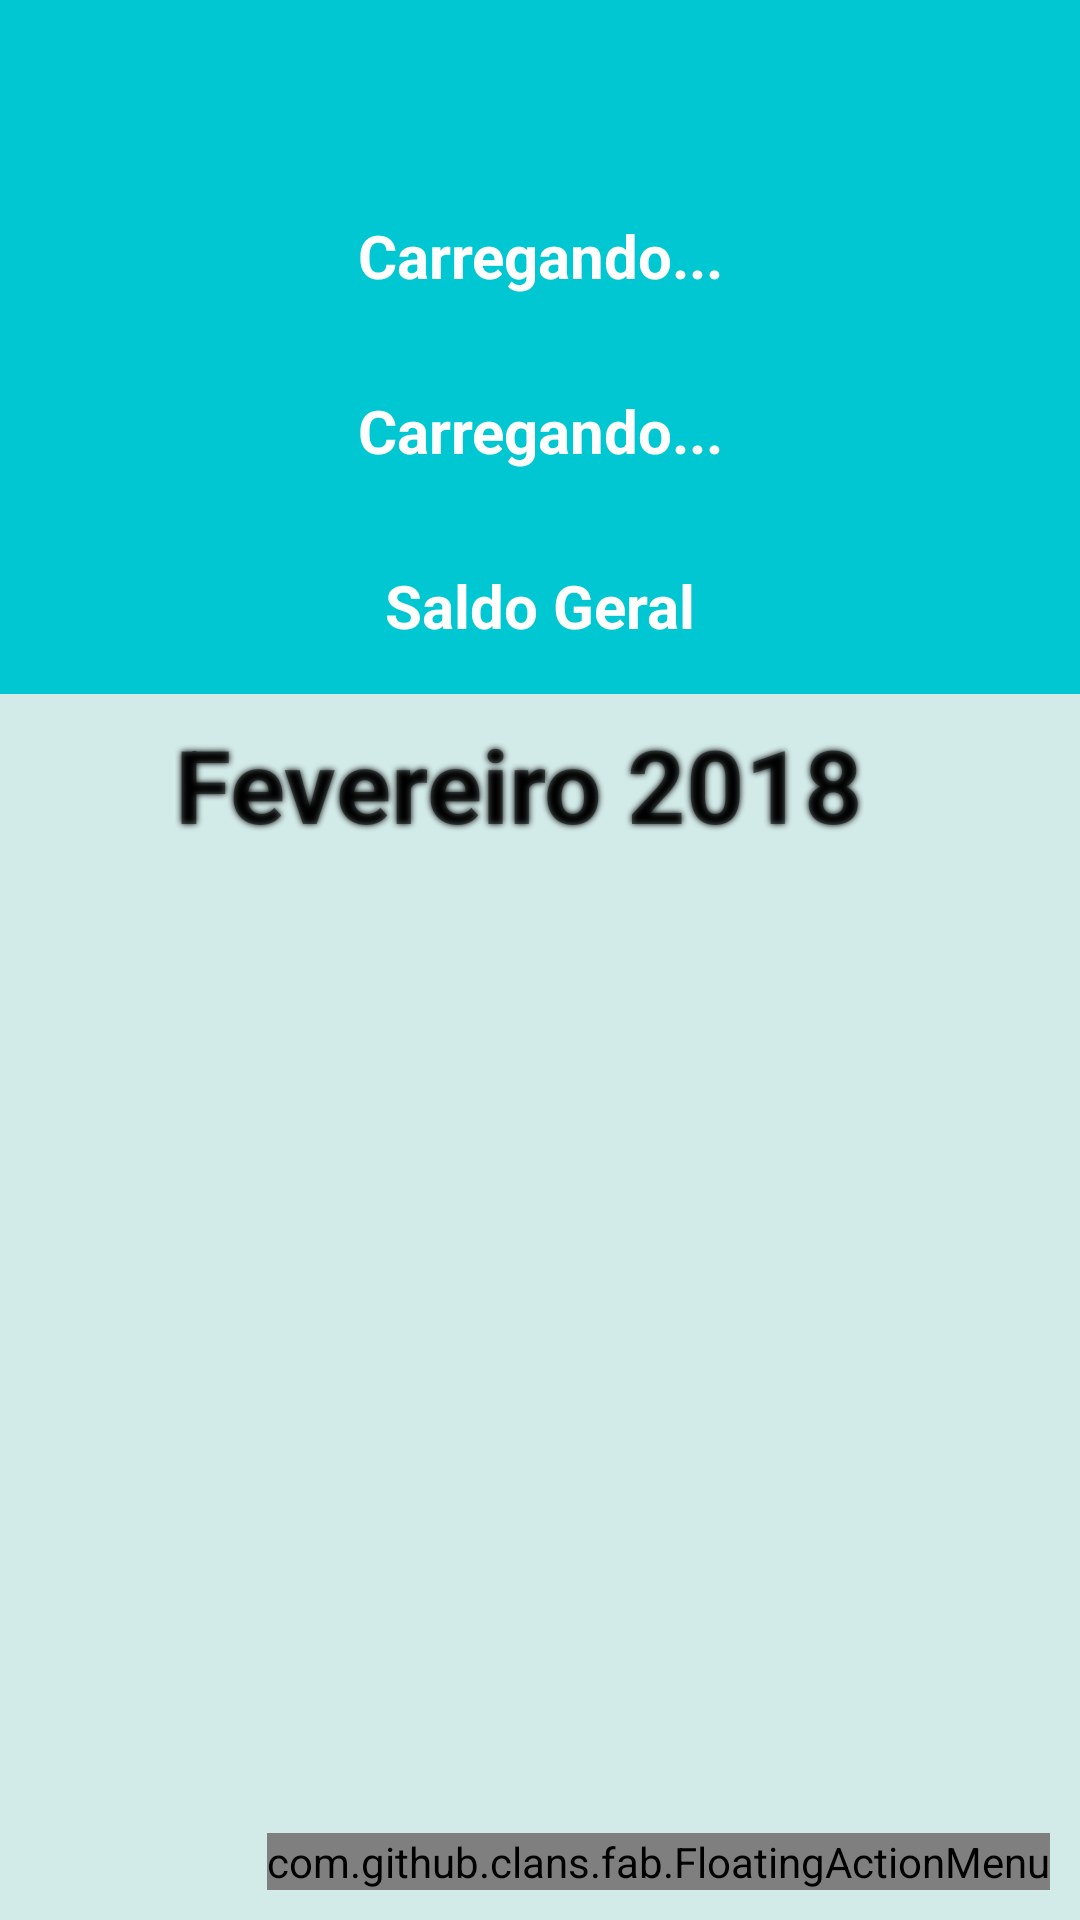

Reconstruct the res/layout file that produces this screen, plus the resources it refers to.
<!-- AndroidManifest.xml: activity theme semAvtionBar -->
<!-- res/layout/activity_princiapal.xml -->
<?xml version="1.0" encoding="utf-8"?>
<androidx.constraintlayout.widget.ConstraintLayout xmlns:android="http://schemas.android.com/apk/res/android"
    xmlns:app="http://schemas.android.com/apk/res-auto"
    xmlns:fab="http://schemas.android.com/apk/res-auto"
    xmlns:tools="http://schemas.android.com/tools"
    android:layout_width="match_parent"
    android:layout_height="match_parent"
    tools:context=".activitys.PrinciapalActivity">

    <androidx.appcompat.widget.Toolbar
        android:id="@+id/toolbar"
        android:layout_width="match_parent"
        android:layout_height="wrap_content"
        android:background="@color/purple_700"
        app:layout_constraintEnd_toEndOf="parent"
        app:layout_constraintStart_toStartOf="parent"
        app:layout_constraintTop_toTopOf="parent">

    </androidx.appcompat.widget.Toolbar>

    


    <include
        layout="@layout/content_principal"

        android:layout_width="0dp"
        android:layout_height="0dp"
        app:layout_constraintBottom_toBottomOf="parent"
        app:layout_constraintEnd_toEndOf="parent"
        app:layout_constraintStart_toStartOf="parent"
        app:layout_constraintTop_toBottomOf="@+id/toolbar" />

    <com.github.clans.fab.FloatingActionMenu
        android:layout_width="wrap_content"
        android:layout_height="wrap_content"
        android:layout_margin="10dp"
        app:layout_constraintBottom_toBottomOf="parent"
        app:layout_constraintEnd_toEndOf="parent"
        app:menu_colorNormal="@color/colorAcent"
        app:menu_colorPressed="@color/colorPressed"
        fab:menu_icon="@drawable/ic_add_preto_24">

        <com.github.clans.fab.FloatingActionButton
            android:id="@+id/menu_despesa"
            android:layout_width="wrap_content"
            android:layout_height="wrap_content"
            android:src="@drawable/ic_add_preto_24"
            app:fab_colorNormal="@color/colorAcent"
            app:fab_colorPressed="@color/colorPressed"
            app:fab_label="Despesas"
            app:fab_size="mini" />

        <com.github.clans.fab.FloatingActionButton
            android:id="@+id/menu_receita"
            android:layout_width="wrap_content"
            android:layout_height="wrap_content"
            android:src="@drawable/ic_add_preto_24"
            app:fab_colorNormal="@color/normalGreen"
            app:fab_colorPressed="@color/pressedGreen"
            app:fab_label="Receitas"
            app:fab_size="mini" />

    </com.github.clans.fab.FloatingActionMenu>


</androidx.constraintlayout.widget.ConstraintLayout>
<!-- res/layout/content_principal.xml (included above) -->
<?xml version="1.0" encoding="utf-8"?>
<androidx.constraintlayout.widget.ConstraintLayout xmlns:android="http://schemas.android.com/apk/res/android"
    xmlns:app="http://schemas.android.com/apk/res-auto"
    xmlns:tools="http://schemas.android.com/tools"
    android:layout_width="match_parent"
    android:layout_height="match_parent"
    android:background="#D2EAE8"
    android:orientation="vertical"
    app:layout_behavior="@string/appbar_scrolling_view_behavior">


    <TextView
        android:id="@+id/txtSaldo"
        android:layout_width="match_parent"
        android:layout_height="0dp"
        android:background="@color/purple_700"
        android:gravity="center"
        android:text="Carregando..."
        android:textColor="@color/white"
        android:textSize="20sp"
        android:textStyle="bold"
        app:layout_constraintBottom_toTopOf="@+id/textView7"
        app:layout_constraintEnd_toEndOf="parent"
        app:layout_constraintHorizontal_bias="0.0"
        app:layout_constraintStart_toStartOf="parent"
        app:layout_constraintTop_toBottomOf="@+id/txtSaudacao" />

    <TextView
        android:id="@+id/txtMesAtual"
        android:layout_width="wrap_content"
        android:layout_height="60dp"
        android:elevation="3dp"
        android:gravity="center"
        android:shadowColor="#000000"
        android:shadowRadius="5"
        android:text="Fevereiro 2018"
        android:textSize="34sp"
        android:textStyle="bold"
        app:layout_constraintEnd_toStartOf="@+id/btRight"
        app:layout_constraintHorizontal_bias="0.512"
        app:layout_constraintStart_toEndOf="@+id/btLeft"
        app:layout_constraintTop_toTopOf="@+id/guideline4" />

    <ImageButton
        android:id="@+id/btLeft"
        android:layout_width="60dp"
        android:layout_height="60dp"
        android:layout_marginStart="28dp"
        android:adjustViewBounds="true"
        android:backgroundTint="#00FFFFFF"
        android:scaleType="centerCrop"
        app:layout_constraintStart_toStartOf="parent"
        app:layout_constraintTop_toTopOf="@+id/guideline4"
        app:srcCompat="@drawable/ic_arrow_left_24" />

    <ImageButton
        android:id="@+id/btRight"
        android:layout_width="60dp"
        android:layout_height="60dp"
        android:layout_marginEnd="40dp"
        android:adjustViewBounds="true"
        android:backgroundTint="#00FFFFFF"
        android:scaleType="centerCrop"
        app:layout_constraintEnd_toEndOf="parent"
        app:layout_constraintTop_toTopOf="@+id/guideline4"
        app:srcCompat="@drawable/ic_arrow_right_24" />

    <androidx.constraintlayout.widget.Guideline
        android:id="@+id/guideline4"
        android:layout_width="wrap_content"
        android:layout_height="wrap_content"
        android:orientation="horizontal"
        app:layout_constraintGuide_percent="0.3" />

    <TextView
        android:id="@+id/textView7"
        android:layout_width="0dp"
        android:layout_height="0dp"
        android:background="@color/purple_700"
        android:gravity="center"
        android:text="Saldo Geral"
        android:textColor="@color/white"
        android:textSize="20sp"
        android:textStyle="bold"
        app:layout_constraintBottom_toTopOf="@+id/guideline4"
        app:layout_constraintEnd_toEndOf="parent"
        app:layout_constraintStart_toStartOf="parent"
        app:layout_constraintTop_toBottomOf="@+id/txtSaldo" />

    <TextView
        android:id="@+id/txtSaudacao"
        android:layout_width="0dp"
        android:layout_height="0dp"
        android:background="@color/purple_700"
        android:gravity="center"
        android:text="Carregando..."
        android:textColor="@color/white"
        android:textSize="20sp"
        android:textStyle="bold"
        app:layout_constraintBottom_toTopOf="@+id/txtSaldo"
        app:layout_constraintEnd_toEndOf="parent"
        app:layout_constraintStart_toStartOf="parent"
        app:layout_constraintTop_toTopOf="parent" />

    <androidx.recyclerview.widget.RecyclerView
        android:id="@+id/recyclerView"
        android:layout_width="0dp"
        android:layout_height="0dp"
        app:layout_constraintBottom_toBottomOf="parent"
        app:layout_constraintEnd_toEndOf="parent"
        app:layout_constraintStart_toStartOf="parent"
        app:layout_constraintTop_toBottomOf="@+id/txtMesAtual" />
</androidx.constraintlayout.widget.ConstraintLayout>
<!-- resources referenced by this layout -->
<resources>
  <color name="colorAcent">#ff706a</color>
  <color name="colorPressed">#C13530</color>
  <color name="normalGreen">#21771E</color>
  <color name="pressedGreen">#23D31D</color>
  <color name="purple_700">#01c7d2</color>
  <color name="white">#FFFFFFFF</color>
  <style name="semAvtionBar" parent="Theme.MaterialComponents.DayNight.NoActionBar">
          <item name="windowActionBar">false</item>
          <item name="windowNoTitle">true</item>
      </style>
</resources>
